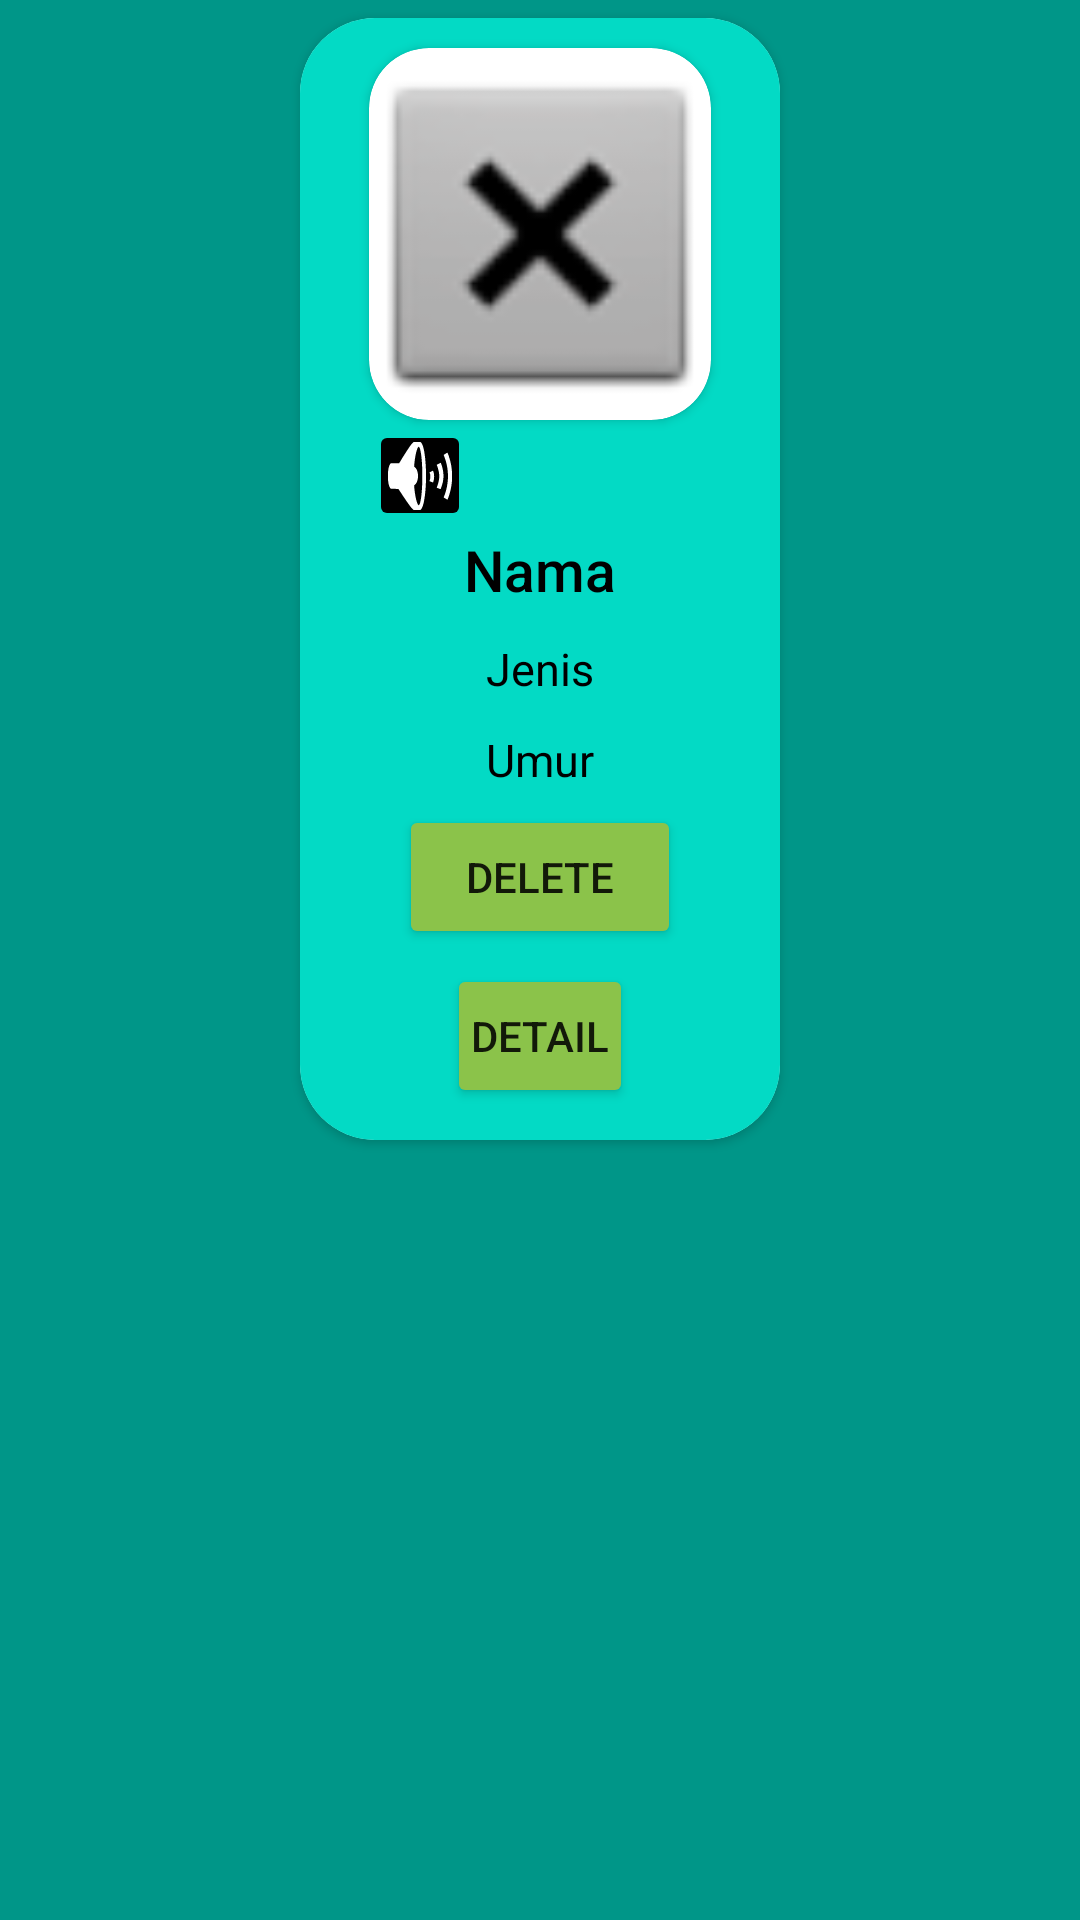

Reconstruct the res/layout file that produces this screen, plus the resources it refers to.
<!-- AndroidManifest.xml: application theme Theme.Week2__0706012110014 -->
<!-- res/layout/tampilan.xml -->
<?xml version="1.0" encoding="utf-8"?>
<LinearLayout xmlns:android="http://schemas.android.com/apk/res/android"
    xmlns:app="http://schemas.android.com/apk/res-auto"
    xmlns:tools="http://schemas.android.com/tools"
    android:layout_width="match_parent"
    android:layout_height="wrap_content"
    android:background="#009688">

    <androidx.constraintlayout.widget.ConstraintLayout
        android:layout_width="match_parent"
        android:layout_height="wrap_content">

        <androidx.cardview.widget.CardView
            android:id="@+id/Card"
            android:layout_width="160dp"
            android:layout_height="374dp"
            android:layout_marginTop="6dp"
            android:layout_marginBottom="20dp"
            android:background="#8BC34A"
            android:paddingTop="24dp"
            android:paddingBottom="24dp"
            app:cardCornerRadius="25dp"
            app:layout_constraintBottom_toBottomOf="parent"
            app:layout_constraintEnd_toEndOf="parent"
            app:layout_constraintStart_toStartOf="parent"
            app:layout_constraintTop_toTopOf="parent">

            <androidx.constraintlayout.widget.ConstraintLayout
                android:layout_width="match_parent"
                android:layout_height="match_parent"
                android:background="@color/teal_200">

                <ImageView
                    android:id="@+id/mamam"
                    android:layout_width="34dp"
                    android:layout_height="33dp"
                    app:layout_constraintEnd_toEndOf="@+id/cardView"
                    app:layout_constraintTop_toBottomOf="@+id/cardView"
                    app:srcCompat="@drawable/food" />

                <TextView
                    android:id="@+id/NamaCrad"
                    android:layout_width="120dp"
                    android:layout_height="wrap_content"
                    android:fontFamily="sans-serif-medium"
                    android:gravity="center"
                    android:text="Nama"
                    android:textColor="#000000"
                    android:textSize="19sp"
                    app:layout_constraintEnd_toEndOf="@+id/mamam"
                    app:layout_constraintStart_toStartOf="@+id/suara"
                    app:layout_constraintTop_toBottomOf="@+id/suara" />

                <TextView
                    android:id="@+id/JenisCard"
                    android:layout_width="120dp"
                    android:layout_height="wrap_content"
                    android:layout_marginTop="10dp"
                    android:fontFamily="sans-serif"
                    android:gravity="center"
                    android:text="Jenis"
                    android:textColor="#000000"
                    android:textSize="15sp"
                    app:layout_constraintStart_toStartOf="@+id/NamaCrad"
                    app:layout_constraintTop_toBottomOf="@+id/NamaCrad" />

                <TextView
                    android:id="@+id/UsiaCard"
                    android:layout_width="120dp"
                    android:layout_height="wrap_content"
                    android:layout_marginTop="10dp"
                    android:fontFamily="sans-serif"
                    android:gravity="center"
                    android:text="Umur"
                    android:textColor="#000000"
                    android:textSize="15sp"
                    app:layout_constraintStart_toStartOf="@+id/NamaCrad"
                    app:layout_constraintTop_toBottomOf="@+id/JenisCard" />

                <Button
                    android:id="@+id/delete"
                    android:layout_width="94dp"
                    android:layout_height="wrap_content"
                    android:layout_marginTop="5dp"
                    android:backgroundTint="#8BC34A"
                    android:gravity="center"
                    android:paddingLeft="0dp"
                    android:paddingTop="0dp"
                    android:paddingRight="0dp"
                    android:paddingBottom="0dp"
                    android:text="Delete"
                    app:cornerRadius="7.5dp"
                    app:layout_constraintEnd_toEndOf="@+id/UsiaCard"
                    app:layout_constraintStart_toStartOf="@+id/UsiaCard"
                    app:layout_constraintTop_toBottomOf="@+id/UsiaCard" />

                <Button
                    android:id="@+id/ngedit"
                    android:layout_width="62dp"
                    android:layout_height="wrap_content"
                    android:layout_marginTop="5dp"
                    android:backgroundTint="#8BC34A"
                    android:paddingLeft="0dp"
                    android:paddingTop="0dp"
                    android:paddingRight="0dp"
                    android:paddingBottom="0dp"
                    android:text="DETAIL"
                    app:cornerRadius="7.5dp"
                    app:layout_constraintEnd_toEndOf="@+id/delete"
                    app:layout_constraintStart_toStartOf="@+id/delete"
                    app:layout_constraintTop_toBottomOf="@+id/delete" />

                <androidx.cardview.widget.CardView
                    android:id="@+id/cardView"
                    android:layout_width="114dp"
                    android:layout_height="124dp"
                    android:layout_marginTop="10dp"
                    app:cardCornerRadius="20dp"
                    app:layout_constraintEnd_toEndOf="parent"
                    app:layout_constraintStart_toStartOf="parent"
                    app:layout_constraintTop_toTopOf="parent">

                    <ImageView
                        android:id="@+id/animal_ImageView"
                        android:layout_width="match_parent"
                        android:layout_height="match_parent"
                        android:scaleType="centerCrop"
                        app:srcCompat="@android:drawable/btn_dialog" />
                </androidx.cardview.widget.CardView>

                <ImageButton
                    android:id="@+id/suara"
                    android:layout_width="34dp"
                    android:layout_height="37dp"
                    android:backgroundTint="#000000"
                    app:layout_constraintStart_toStartOf="@+id/cardView"
                    app:layout_constraintTop_toBottomOf="@+id/cardView"
                    app:srcCompat="@android:drawable/ic_lock_silent_mode_off"
                    tools:ignore="SpeakableTextPresentCheck,TouchTargetSizeCheck" />

            </androidx.constraintlayout.widget.ConstraintLayout>
        </androidx.cardview.widget.CardView>
    </androidx.constraintlayout.widget.ConstraintLayout>

</LinearLayout>
<!-- resources referenced by this layout -->
<resources>
  <style name="Theme.Week2__0706012110014" parent="Theme.MaterialComponents.DayNight.NoActionBar">
          
          <item name="colorPrimary">@color/purple_500</item>
          <item name="colorPrimaryVariant">@color/purple_700</item>
          <item name="colorOnPrimary">@color/white</item>
          
          <item name="colorSecondary">@color/teal_200</item>
          <item name="colorSecondaryVariant">@color/teal_700</item>
          <item name="colorOnSecondary">@color/black</item>
          
          <item name="android:statusBarColor" tools:targetApi="l">?attr/colorPrimaryVariant</item>
          
      </style>
  <!-- not gathered from this repository: default colours our renderer supplied (Android Studio template values) -->
  <color name="purple_500">#FF6200EE</color>
  <color name="purple_700">#FF3700B3</color>
  <color name="teal_200">#FF03DAC5</color>
  <color name="teal_700">#FF018786</color>
  <color name="black">#FF000000</color>
  <color name="white">#FFFFFFFF</color>
</resources>
